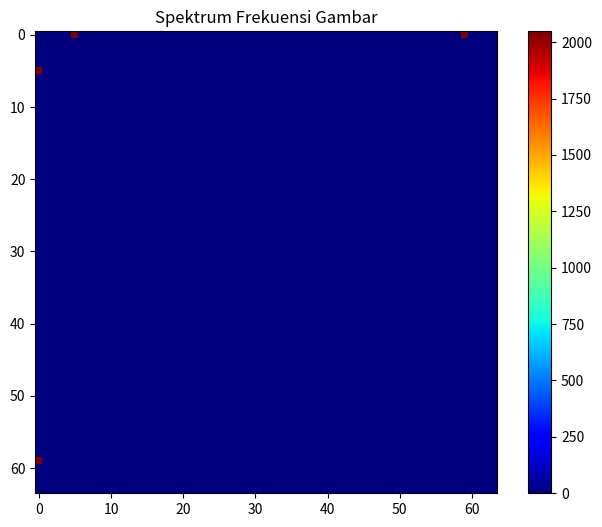

Generate this figure with matplotlib:
import cmath
import matplotlib.pyplot as plt

def fft(x):
    N = len(x)
    if N <= 1:
        return x
    even = fft(x[0::2])
    odd = fft(x[1::2])
    T = [cmath.exp(-2j * cmath.pi * k / N) * odd[k] for k in range(N // 2)]
    return [even[k] + T[k] for k in range(N // 2)] + [even[k] - T[k] for k in range(N // 2)]

def fft2D(matrix):
    # FFT pada setiap baris
    rows = [fft(row) for row in matrix]
    
    # FFT pada setiap kolom
    cols = [fft([row[i] for row in rows]) for i in range(len(matrix[0]))]
    
    return cols

# Membuat matriks 2D sebagai contoh (gambar sederhana)
N = 64  # Ukuran gambar
image = [[0.0] * N for _ in range(N)]
for i in range(N):
    for j in range(N):
        image[i][j] = cmath.sin(5 * 2.0 * cmath.pi * i / N) + cmath.sin(5 * 2.0 * cmath.pi * j / N)

# Melakukan FFT 2D menggunakan implementasi sendiri
fft_result = fft2D(image)

# Mengambil amplitudo (magnitude) FFT 2D
magnitude = [[abs(val) for val in row] for row in fft_result]

# Plot spektrum frekuensi dengan map warna berbeda
plt.figure(figsize=(8, 6))
plt.imshow(magnitude, cmap='jet')  # Ganti 'jet' dengan map warna lain (e.g., 'viridis', 'plasma')
plt.title("Spektrum Frekuensi Gambar")
plt.colorbar()
plt.show()
